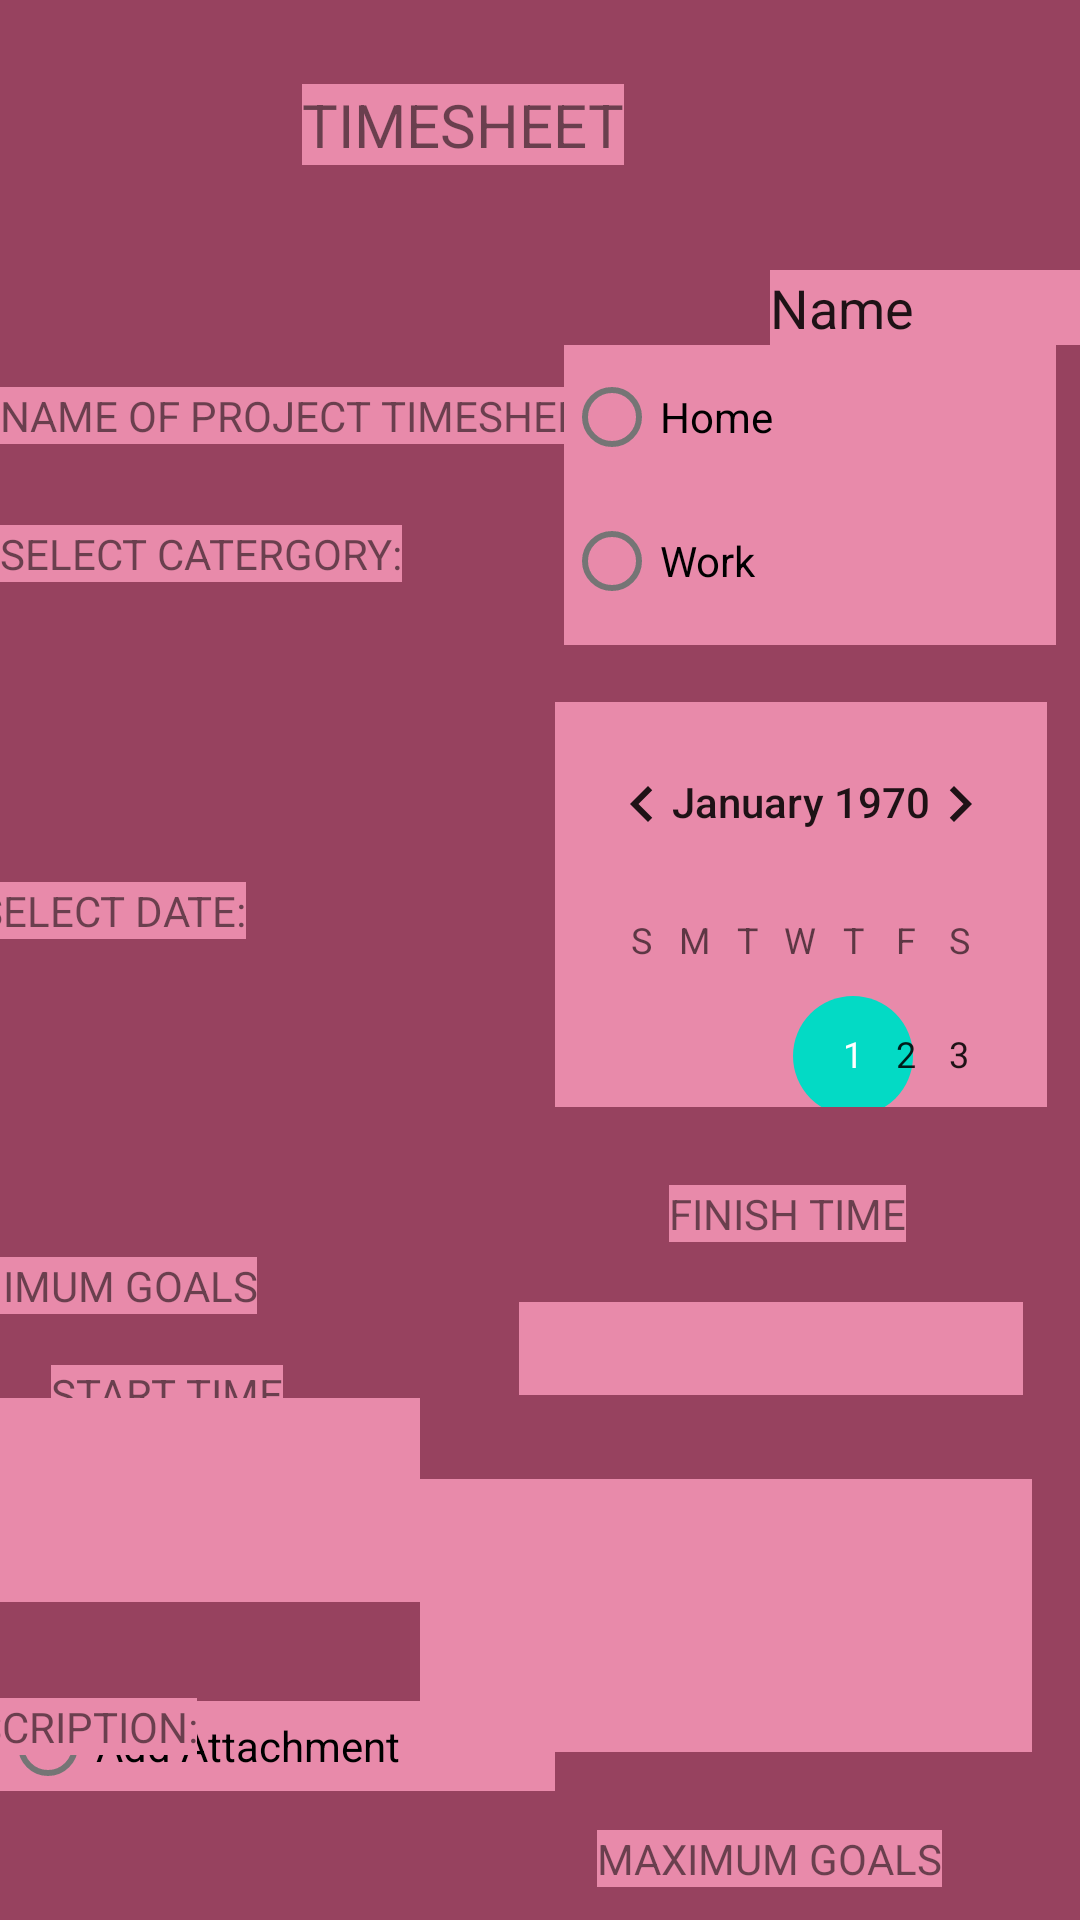

Android layout source for this screen:
<!-- AndroidManifest.xml: application theme Theme.OPSC2 -->
<!-- res/layout/activity_timesheet.xml -->
<?xml version="1.0" encoding="utf-8"?>
<androidx.constraintlayout.widget.ConstraintLayout xmlns:android="http://schemas.android.com/apk/res/android"
    xmlns:app="http://schemas.android.com/apk/res-auto"
    xmlns:tools="http://schemas.android.com/tools"
    android:layout_width="match_parent"
    android:layout_height="match_parent"
    android:background="#97425F">

    <TextView
        android:id="@+id/textView15"
        android:layout_width="wrap_content"
        android:layout_height="wrap_content"
        android:layout_marginTop="100dp"
        android:layout_marginEnd="111dp"
        android:background="#E88AAA"
        android:text="SELECT DATE:"
        app:layout_constraintEnd_toStartOf="@+id/calendarView2"
        app:layout_constraintStart_toStartOf="parent"
        app:layout_constraintTop_toBottomOf="@+id/textView13" />

    <TextView
        android:id="@+id/textView13"
        android:layout_width="wrap_content"
        android:layout_height="wrap_content"
        android:layout_marginTop="27dp"
        android:layout_marginEnd="69dp"
        android:background="#E88AAA"
        android:text="SELECT CATERGORY:"
        app:layout_constraintEnd_toStartOf="@+id/radioGroup"
        app:layout_constraintHorizontal_bias="0.0"
        app:layout_constraintStart_toStartOf="parent"
        app:layout_constraintTop_toBottomOf="@+id/textView12" />

    <TextView
        android:id="@+id/textView11"
        android:layout_width="wrap_content"
        android:layout_height="wrap_content"
        android:layout_marginTop="28dp"
        android:layout_marginEnd="152dp"
        android:background="#e88aaa"
        android:text="TIMESHEET"
        android:textSize="20sp"
        app:layout_constraintEnd_toEndOf="parent"
        app:layout_constraintTop_toTopOf="parent" />

    <TextView
        android:id="@+id/textView12"
        android:layout_width="wrap_content"
        android:layout_height="wrap_content"
        android:layout_marginTop="74dp"
        android:layout_marginEnd="51dp"
        android:background="#E88AAA"
        android:text="NAME OF PROJECT TIMESHEET:"
        app:layout_constraintEnd_toStartOf="@+id/editTextTextPersonName7"
        app:layout_constraintStart_toStartOf="parent"
        app:layout_constraintTop_toBottomOf="@+id/textView11" />

    <EditText
        android:id="@+id/editTextTextPersonName6"
        android:layout_width="204dp"
        android:layout_height="91dp"
        android:layout_marginEnd="16dp"
        android:layout_marginBottom="26dp"
        android:background="#E88AAA"
        android:ems="10"
        android:inputType="textPersonName"
        app:layout_constraintBottom_toTopOf="@+id/textView20"
        app:layout_constraintEnd_toEndOf="parent" />

    <RadioButton
        android:id="@+id/radioButton"
        android:layout_width="185dp"
        android:layout_height="30dp"
        android:layout_marginBottom="43dp"
        android:background="#E88AAA"
        android:text="Add Attachment"
        app:layout_constraintBottom_toBottomOf="parent"
        app:layout_constraintStart_toStartOf="parent" />

    <TextView
        android:id="@+id/textView14"
        android:layout_width="wrap_content"
        android:layout_height="wrap_content"
        android:layout_marginTop="142dp"
        android:layout_marginEnd="112dp"
        android:background="#E88AAA"
        android:text="START TIME"
        app:layout_constraintEnd_toStartOf="@+id/textView16"
        app:layout_constraintStart_toStartOf="parent"
        app:layout_constraintTop_toBottomOf="@+id/textView15" />

    <Button
        android:id="@+id/button4"
        android:layout_width="116dp"
        android:layout_height="41dp"
        android:layout_marginTop="63dp"
        android:layout_marginEnd="22dp"
        android:text="COMPLETE"
        app:layout_constraintBottom_toBottomOf="parent"
        app:layout_constraintEnd_toEndOf="parent"
        app:layout_constraintTop_toBottomOf="@+id/editTextTextPersonName3" />

    <TextView
        android:id="@+id/textView16"
        android:layout_width="79dp"
        android:layout_height="19dp"
        android:layout_marginEnd="58dp"
        android:layout_marginBottom="20dp"
        android:background="#E88AAA"
        android:text="FINISH TIME"
        app:layout_constraintBottom_toTopOf="@+id/editTextTime3"
        app:layout_constraintEnd_toEndOf="parent" />

    <EditText
        android:id="@+id/editTextTime3"
        android:layout_width="168dp"
        android:layout_height="31dp"
        android:layout_marginEnd="19dp"
        android:layout_marginBottom="28dp"
        android:background="#E88AAA"
        android:ems="10"
        android:inputType="time"
        android:textSize="16sp"
        app:layout_constraintBottom_toTopOf="@+id/editTextTextPersonName6"
        app:layout_constraintEnd_toEndOf="parent" />

    <TextView
        android:id="@+id/textView19"
        android:layout_width="wrap_content"
        android:layout_height="wrap_content"
        android:layout_marginEnd="139dp"
        android:layout_marginBottom="28dp"
        android:background="#E88AAA"
        android:text="MINIMUM GOALS"
        app:layout_constraintBottom_toTopOf="@+id/editTextTextPersonName4"
        app:layout_constraintEnd_toStartOf="@+id/textView20"
        app:layout_constraintStart_toStartOf="parent" />

    <EditText
        android:id="@+id/editTextTextPersonName3"
        android:layout_width="165dp"
        android:layout_height="70dp"
        android:layout_marginTop="29dp"
        android:layout_marginEnd="22dp"
        android:background="#E88AAA"
        android:backgroundTint="#E88AAA"
        android:ems="10"
        android:inputType="textPersonName"
        android:textSize="16sp"
        app:layout_constraintEnd_toEndOf="parent"
        app:layout_constraintTop_toBottomOf="@+id/textView20" />

    <EditText
        android:id="@+id/editTextTime2"
        android:layout_width="168dp"
        android:layout_height="31dp"
        android:layout_marginTop="20dp"
        android:layout_marginEnd="56dp"
        android:background="#E88AAA"
        android:ems="10"
        android:inputType="time"
        android:textSize="16sp"
        app:layout_constraintEnd_toStartOf="@+id/editTextTime3"
        app:layout_constraintStart_toStartOf="parent"
        app:layout_constraintTop_toBottomOf="@+id/textView14" />

    <TextView
        android:id="@+id/textView20"
        android:layout_width="wrap_content"
        android:layout_height="wrap_content"
        android:layout_marginEnd="46dp"
        android:layout_marginBottom="28dp"
        android:background="#E88AAA"
        android:text="MAXIMUM GOALS"
        app:layout_constraintBottom_toTopOf="@+id/editTextTextPersonName3"
        app:layout_constraintEnd_toEndOf="parent" />

    <EditText
        android:id="@+id/editTextTextPersonName4"
        android:layout_width="165dp"
        android:layout_height="68dp"
        android:layout_marginEnd="59dp"
        android:layout_marginBottom="33dp"
        android:background="#E88AAA"
        android:backgroundTint="#E88AAA"
        android:ems="10"
        android:inputType="textPersonName"
        android:textSize="16sp"
        app:layout_constraintBottom_toTopOf="@+id/radioButton"
        app:layout_constraintEnd_toStartOf="@+id/editTextTextPersonName3"
        app:layout_constraintStart_toStartOf="parent" />

    <TextView
        android:id="@+id/textView17"
        android:layout_width="wrap_content"
        android:layout_height="wrap_content"
        android:layout_marginTop="41dp"
        android:layout_marginEnd="100dp"
        android:background="#E88AAA"
        android:text="DESCRIPTION:"
        app:layout_constraintEnd_toStartOf="@+id/editTextTextPersonName6"
        app:layout_constraintStart_toStartOf="parent"
        app:layout_constraintTop_toBottomOf="@+id/editTextTime2" />

    <EditText
        android:id="@+id/editTextTextPersonName7"
        android:layout_width="146dp"
        android:layout_height="25dp"
        android:layout_marginStart="51dp"
        android:layout_marginTop="90dp"
        android:background="#e88aaa"
        android:ems="10"
        android:inputType="textPersonName"
        android:text="Name"
        app:layout_constraintBottom_toTopOf="@+id/radioGroup"
        app:layout_constraintStart_toEndOf="@+id/textView12"
        app:layout_constraintTop_toTopOf="parent"
        app:layout_constraintVertical_bias="0.48000002" />

    <RadioGroup
        android:id="@+id/radioGroup"
        android:layout_width="164dp"
        android:layout_height="100dp"
        android:layout_marginEnd="8dp"
        android:layout_marginBottom="19dp"
        android:background="#e88aaa"
        app:layout_constraintBottom_toTopOf="@+id/calendarView2"
        app:layout_constraintEnd_toEndOf="parent">

        <RadioButton
            android:id="@+id/radioButton1"
            android:layout_width="wrap_content"
            android:layout_height="wrap_content"
            android:text="Home" />

        <RadioButton
            android:id="@+id/radioButton2"
            android:layout_width="wrap_content"
            android:layout_height="wrap_content"
            android:text="Work" />



    </RadioGroup>


    <CalendarView
        android:id="@+id/calendarView2"
        android:layout_width="164dp"
        android:layout_height="135dp"
        android:layout_marginEnd="11dp"
        android:layout_marginBottom="26dp"
        android:background="#e88aaa"
        app:layout_constraintBottom_toTopOf="@+id/textView16"
        app:layout_constraintEnd_toEndOf="parent" />

</androidx.constraintlayout.widget.ConstraintLayout>
<!-- resources referenced by this layout -->
<resources>
  <style name="Theme.OPSC2" parent="Theme.MaterialComponents.DayNight.DarkActionBar">
          
          <item name="colorPrimary">@color/purple_500</item>
          <item name="colorPrimaryVariant">@color/purple_700</item>
          <item name="colorOnPrimary">@color/white</item>
          
          <item name="colorSecondary">@color/teal_200</item>
          <item name="colorSecondaryVariant">@color/teal_700</item>
          <item name="colorOnSecondary">@color/black</item>
          
          <item name="android:statusBarColor">?attr/colorPrimaryVariant</item>
          
      </style>
  <!-- not gathered from this repository: default colours our renderer supplied (Android Studio template values) -->
  <color name="purple_500">#FF6200EE</color>
  <color name="purple_700">#FF3700B3</color>
  <color name="teal_200">#FF03DAC5</color>
  <color name="teal_700">#FF018786</color>
  <color name="black">#FF000000</color>
  <color name="white">#FFFFFFFF</color>
</resources>
